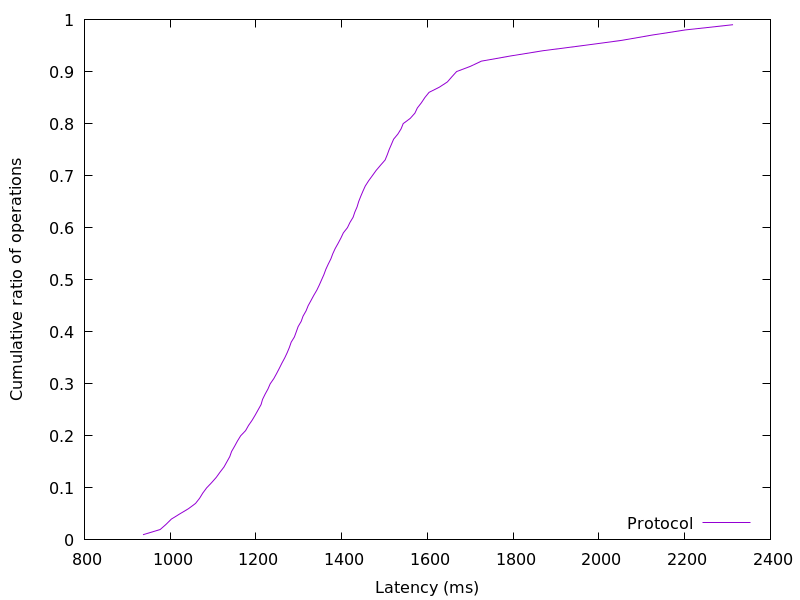

Values plotted in this chart, from the file beside it:
936.571136, 0.01
976.7, 0.02
990.5, 0.03
1003, 0.04
1022, 0.05
1043, 0.06
1059, 0.07
1069, 0.08
1076, 0.09
1085, 0.1
1097, 0.11
1107, 0.12
1116, 0.13
1125, 0.14
1132, 0.15
1139, 0.16
1143, 0.17
1150, 0.18
1157, 0.19
1164, 0.2
1176, 0.21
1183, 0.22
1191, 0.23
1198, 0.24
1205, 0.25
1212, 0.26
1215, 0.27
1221, 0.28
1228, 0.29
1233, 0.3
1242, 0.31
1248, 0.32
1255, 0.33
1261, 0.34
1267, 0.35
1273, 0.36
1278, 0.37
1282, 0.38
1290, 0.39
1294, 0.4
1298, 0.41
1306, 0.42
1310, 0.43
1317, 0.44
1322, 0.45
1328, 0.46
1335, 0.47
1342, 0.48
1348, 0.49
1353, 0.5
1359, 0.51
1363, 0.52
1369, 0.53
1375, 0.54
1379, 0.55
1385, 0.56
1392, 0.57
1398, 0.58
1404, 0.59
1413, 0.6
1419, 0.61
... 38 more rows
